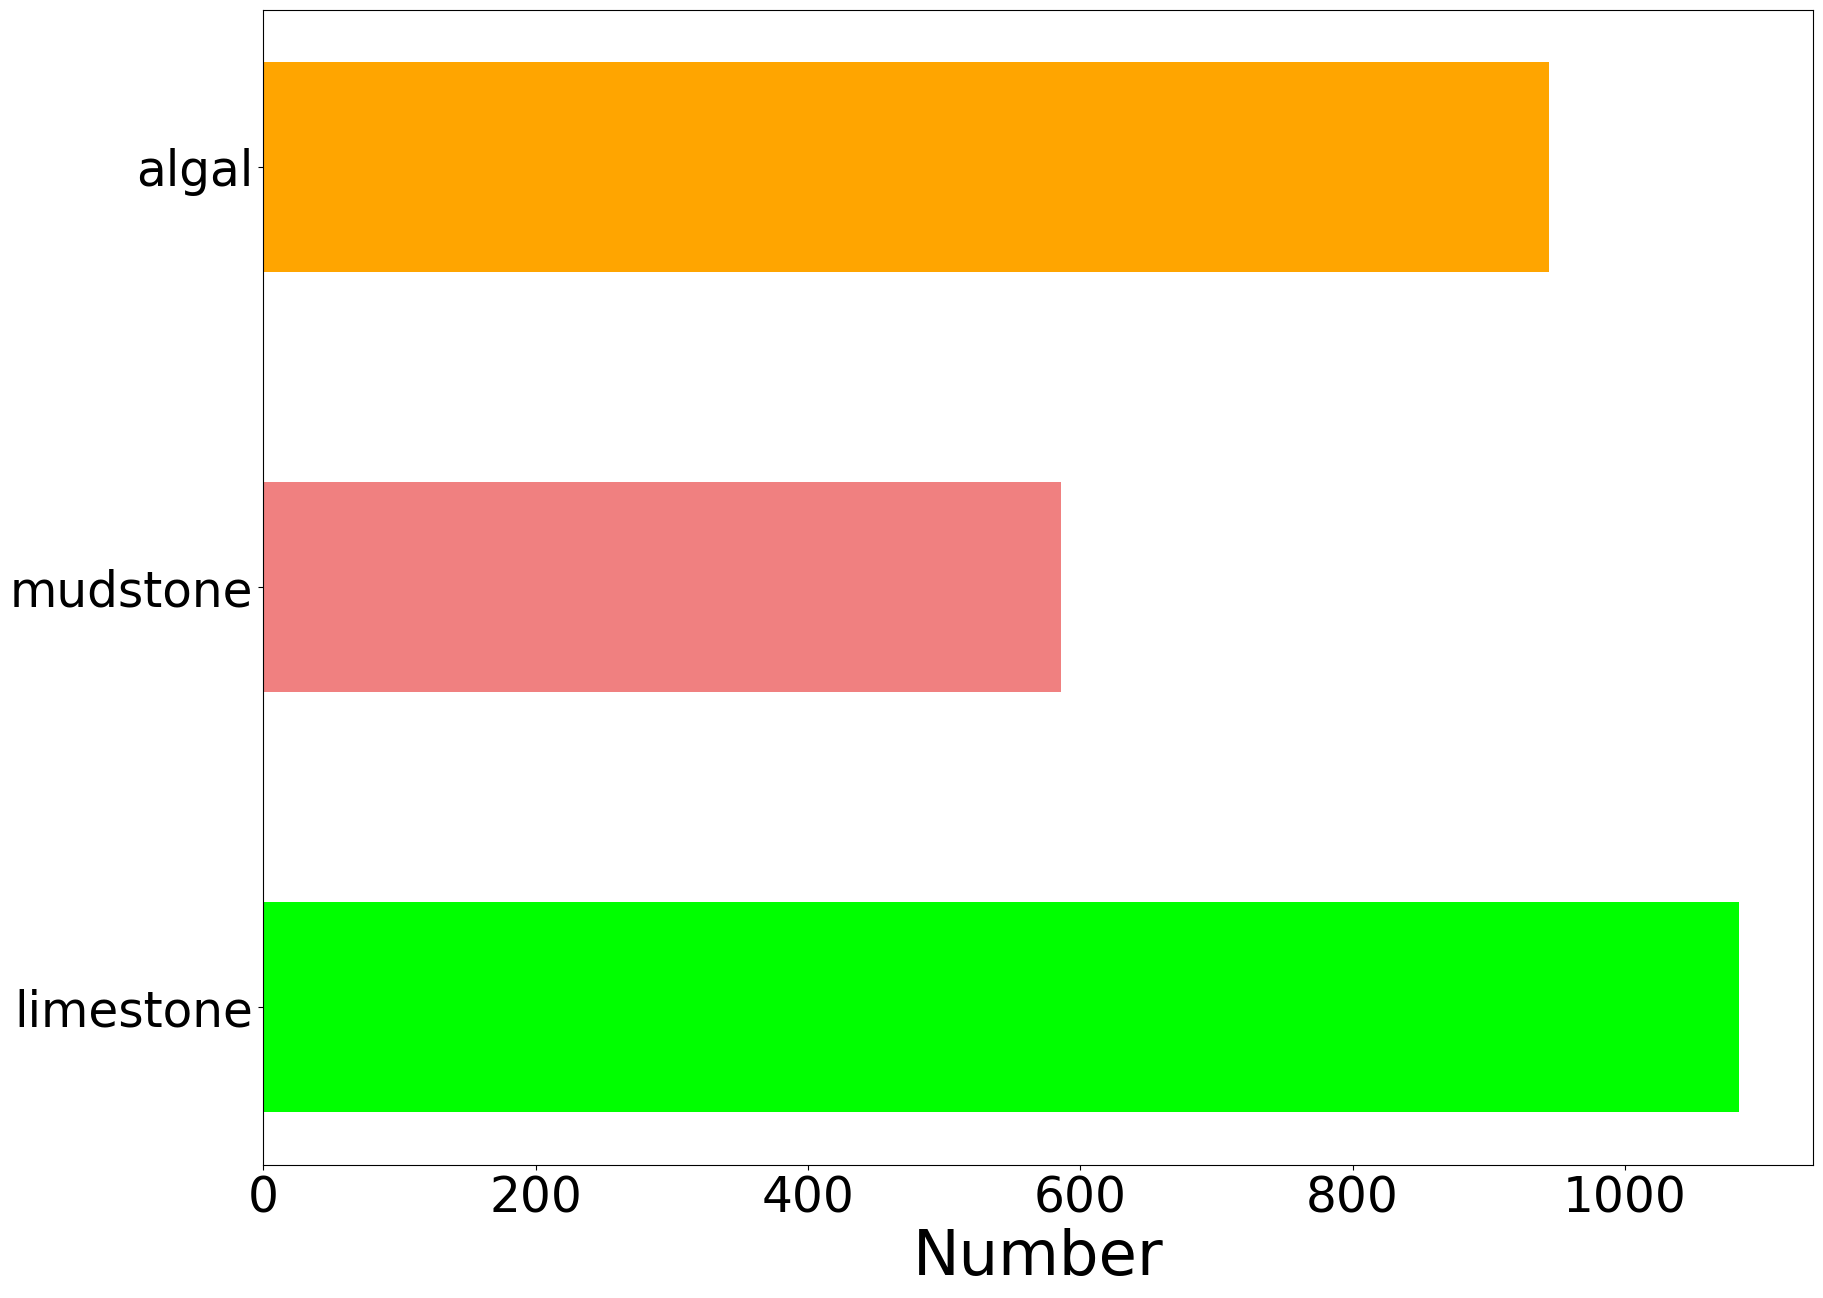

Reproduce this figure in Python.
import pandas as pd
import numpy as np
import matplotlib.pyplot as plt

"""

    柱状图 数据组成

"""

plt.figure(figsize=(20, 15), dpi=100)
classes = ['limestone', 'mudstone', 'algal']
numbers = [1084, 586, 944]

plt.barh(classes, numbers, height=0.5, color=['lime', 'lightcoral', 'orange'])
plt.xticks(fontproperties="Arial", size=35, weight="normal")
plt.yticks(fontproperties="Arial", size=35, weight="normal")

plt.xlabel("Number", fontdict={'family': 'Times New Roman',
                               'weight': 'normal',
                               'size': 45, })

# plt.ylabel("Types", fontdict={'family': 'Times New Roman',
#                                'weight': 'normal',
#                                'size': 40, })
plt.savefig('Data_Compose.png')
plt.show()
